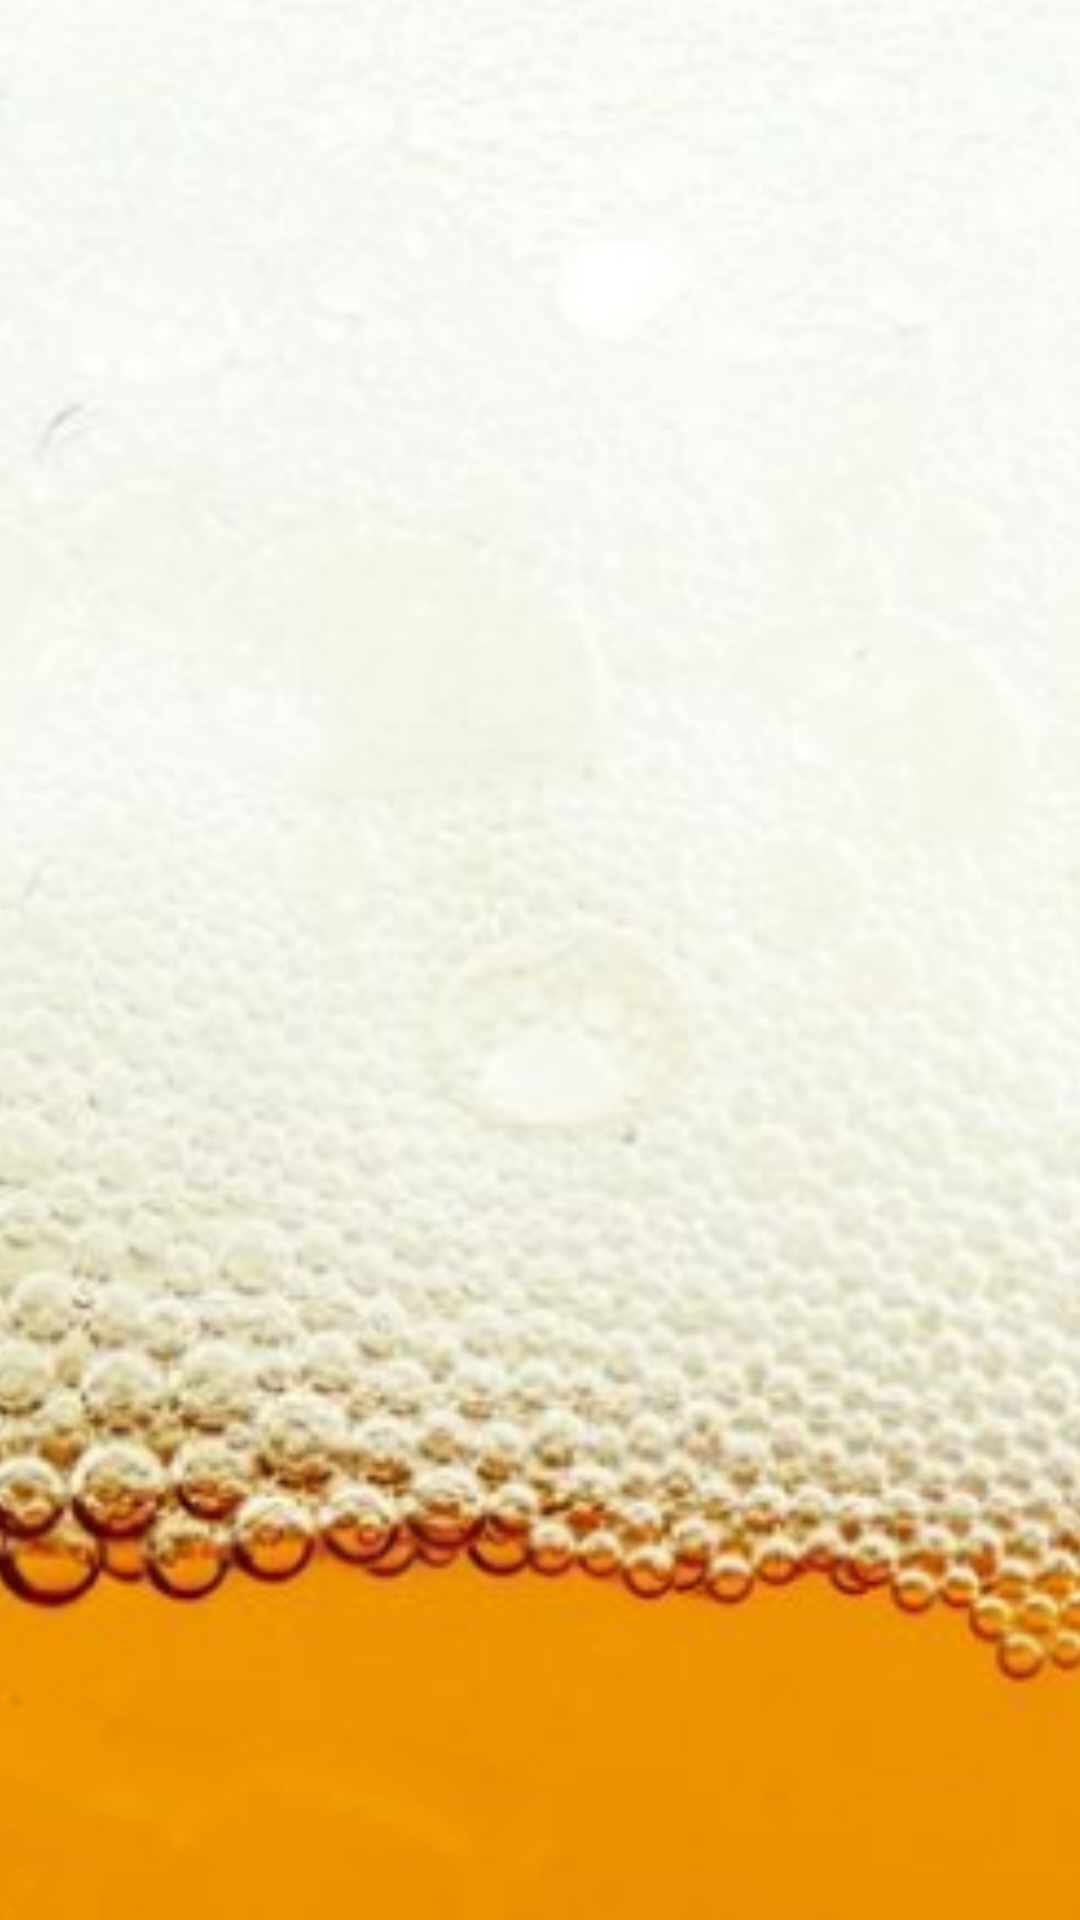

The Android layout XML behind this screen, and the referenced resources:
<!-- AndroidManifest.xml: activity theme Theme.Design.NoActionBar -->
<!-- res/layout/activity_splash.xml -->
<?xml version="1.0" encoding="utf-8"?>
<androidx.constraintlayout.widget.ConstraintLayout xmlns:android="http://schemas.android.com/apk/res/android"
    xmlns:app="http://schemas.android.com/apk/res-auto"
    android:layout_width="wrap_content"
    android:layout_height="match_parent"
    android:background="@color/white">

    <ImageView
        android:layout_width="420dp"
        android:layout_height="1200dp"
        android:id="@+id/backgroundImage"
        android:scaleType="centerCrop"
        android:src="@drawable/splash_background"
        app:layout_constraintBottom_toBottomOf="parent"
        app:layout_constraintEnd_toEndOf="parent"
        app:layout_constraintStart_toStartOf="parent"
        app:layout_constraintTop_toTopOf="parent"
        app:layout_constraintVertical_bias="0.007" />
    <ImageView
        android:layout_width="wrap_content"
        android:layout_height="wrap_content"
        android:id="@+id/logo_img"
        android:scaleType="fitCenter"
        android:src="@drawable/logo"
        app:layout_constraintStart_toStartOf="parent"
        app:layout_constraintEnd_toEndOf="parent"
        app:layout_constraintBottom_toBottomOf="parent"
        app:layout_constraintTop_toTopOf="parent"/>

</androidx.constraintlayout.widget.ConstraintLayout>
<!-- resources referenced by this layout -->
<resources>
  <!-- drawable splash_background: png bitmap (drawable, 756027 bytes) -->
  <!-- not gathered from this repository: default colours our renderer supplied (Android Studio template values) -->
  <color name="white">#FFFFFFFF</color>
</resources>
